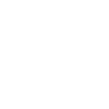
t = 0.00 s
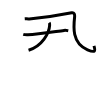
t = 3.00 s
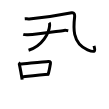
t = 6.00 s
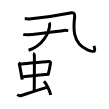
t = 9.00 s
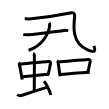
t = 12.00 s
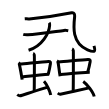
t = 15.00 s

The animated SVG that drew these frames (rendered in a browser with its animation timeline set to each time). Animation: 15 SMIL elements (animate=15); one cycle of 15.00 s.

<svg width="109px" height="109px" viewBox="0 0 px 109px" xmlns="http://www.w3.org/2000/svg" xmlns:xlink="http://www.w3.org/1999/xlink" xml:space="preserve" version="1.1"  baseProfile="full">
<path d="M24.75,18.72c1.26-0.09,2.79,0.35,4.5,0.19c13-1.17,35-4.67,42.46-6.17c2.49-0.5,3.14,1.81,2.93,3.76c-1.14,10.24-2.89,26.74,12.89,33.31c7.88,3.28,7.97,1.43,6.47-3.93" style="fill:none;stroke:black;stroke-width:3;opacity:0">
  <animate attributeType="CSS" attributeName="opacity" from="0" to="1" begin="0s" dur="1s" repeatCount="0" fill="freeze" />
</path>
<path d="M23.25,34.39c1.21,0.38,3.42,0.42,4.63,0.38c9.87-0.27,27.62-3.27,36.14-4.38c1.99-0.26,3.22,0.18,4.23,0.37" style="fill:none;stroke:black;stroke-width:3;opacity:0">
  <animate attributeType="CSS" attributeName="opacity" from="0" to="1" begin="1s" dur="1s" repeatCount="0" fill="freeze" />
</path>
<path d="M49.25,22.64c0.5,0.61,0.43,1.65,0.38,2.61C49.25,33,42.25,46,28.56,50.22" style="fill:none;stroke:black;stroke-width:3;opacity:0">
  <animate attributeType="CSS" attributeName="opacity" from="0" to="1" begin="2s" dur="1s" repeatCount="0" fill="freeze" />
</path>
<path d="M18.49,62.8c0.48,0.33,0.83,1.14,0.92,1.58c0.65,3.14,1.82,9.28,2.74,15.23" style="fill:none;stroke:black;stroke-width:3;opacity:0">
  <animate attributeType="CSS" attributeName="opacity" from="0" to="1" begin="3s" dur="1s" repeatCount="0" fill="freeze" />
</path>
<path d="M19.76,64.07c7.33-0.63,23.38-2.44,28.68-2.68c2.07-0.09,2.16,1,1.96,2.4c-0.48,3.25-0.77,5.12-2.19,10.48" style="fill:none;stroke:black;stroke-width:3;opacity:0">
  <animate attributeType="CSS" attributeName="opacity" from="0" to="1" begin="4s" dur="1s" repeatCount="0" fill="freeze" />
</path>
<path d="M21.92,76.84c5.9-0.63,18.98-2.11,27.23-2.7" style="fill:none;stroke:black;stroke-width:3;opacity:0">
  <animate attributeType="CSS" attributeName="opacity" from="0" to="1" begin="5s" dur="1s" repeatCount="0" fill="freeze" />
</path>
<path d="M33.11,53.5c0.68,0.24,1.08,1.09,1.22,1.58c0.14,0.49,0,32.91-0.13,35.95" style="fill:none;stroke:black;stroke-width:3;opacity:0">
  <animate attributeType="CSS" attributeName="opacity" from="0" to="1" begin="6s" dur="1s" repeatCount="0" fill="freeze" />
</path>
<path d="M17.25,94.62c0.77,0.57,2.24,1.29,3.01,1.15c0.77-0.14,20.24-6.51,26.99-8.38" style="fill:none;stroke:black;stroke-width:3;opacity:0">
  <animate attributeType="CSS" attributeName="opacity" from="0" to="1" begin="7s" dur="1s" repeatCount="0" fill="freeze" />
</path>
<path d="M43.99,81.22c2.37,2.43,6.13,9.97,6.72,13.75" style="fill:none;stroke:black;stroke-width:3;opacity:0">
  <animate attributeType="CSS" attributeName="opacity" from="0" to="1" begin="8s" dur="1s" repeatCount="0" fill="freeze" />
</path>
<path d="M56.99,60.82c0.55,0.33,0.95,1.16,1.05,1.6c0.75,3.19,1.02,7.89,2.08,13.93" style="fill:none;stroke:black;stroke-width:3;opacity:0">
  <animate attributeType="CSS" attributeName="opacity" from="0" to="1" begin="9s" dur="1s" repeatCount="0" fill="freeze" />
</path>
<path d="M58.45,62.11c8.42-0.64,23.35-2.48,29.44-2.72c2.38-0.09,2.48,1.02,2.25,2.44c-0.55,3.29-0.88,5.2-2.52,10.64" style="fill:none;stroke:black;stroke-width:3;opacity:0">
  <animate attributeType="CSS" attributeName="opacity" from="0" to="1" begin="10s" dur="1s" repeatCount="0" fill="freeze" />
</path>
<path d="M60.43,74.57c6.77-0.64,19.8-1.63,29.28-2.23" style="fill:none;stroke:black;stroke-width:3;opacity:0">
  <animate attributeType="CSS" attributeName="opacity" from="0" to="1" begin="11s" dur="1s" repeatCount="0" fill="freeze" />
</path>
<path d="M72.11,49c0.68,0.29,1.08,1.31,1.22,1.9c0.14,0.58,0,36.23-0.13,39.89" style="fill:none;stroke:black;stroke-width:3;opacity:0">
  <animate attributeType="CSS" attributeName="opacity" from="0" to="1" begin="12s" dur="1s" repeatCount="0" fill="freeze" />
</path>
<path d="M57.75,93.12c0.77,0.57,1.74,1.29,2.51,1.15c0.77-0.14,24.19-5.23,28.99-6.38" style="fill:none;stroke:black;stroke-width:3;opacity:0">
  <animate attributeType="CSS" attributeName="opacity" from="0" to="1" begin="13s" dur="1s" repeatCount="0" fill="freeze" />
</path>
<path d="M83.24,81.47c3.87,2.65,10,10.88,10.97,15" style="fill:none;stroke:black;stroke-width:3;opacity:0">
  <animate attributeType="CSS" attributeName="opacity" from="0" to="1" begin="14s" dur="1s" repeatCount="0" fill="freeze" />
</path>
</svg>
